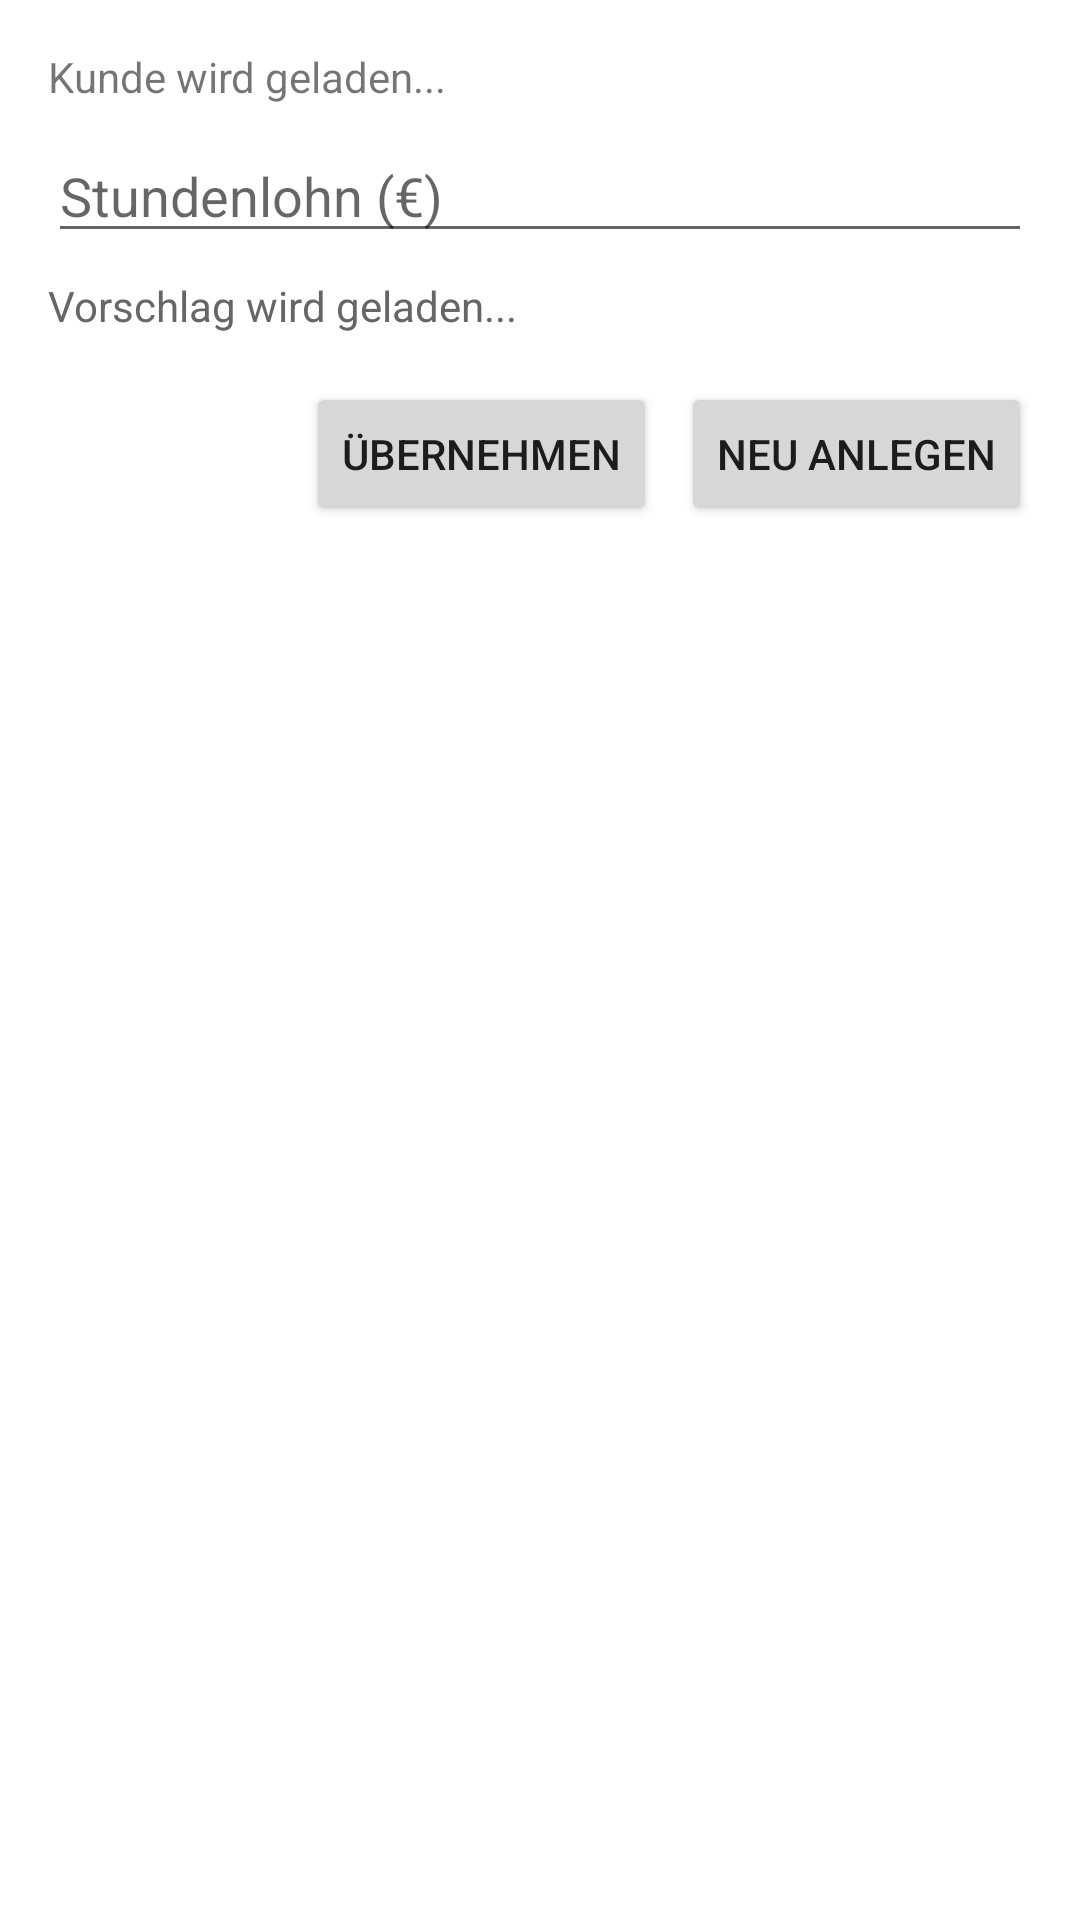

Produce the Android XML layout that renders to this screen, including the resource entries it uses.
<!-- AndroidManifest.xml: application theme Theme.TerraBill -->
<!-- res/layout/dialog_accept_request.xml -->
<LinearLayout xmlns:android="http://schemas.android.com/apk/res/android"
    android:layout_width="match_parent"
    android:layout_height="wrap_content"
    android:orientation="vertical"
    android:padding="16dp">

    <TextView
        android:id="@+id/tvCustomerInfo"
        android:layout_width="match_parent"
        android:layout_height="wrap_content"
        android:paddingBottom="8dp"
        android:text="Kunde wird geladen..."
        android:textSize="14sp" />

    <EditText
        android:id="@+id/inputHourlyRate"
        android:layout_width="match_parent"
        android:layout_height="wrap_content"
        android:hint="Stundenlohn (€)"
        android:inputType="numberDecimal" />

    <TextView
        android:id="@+id/tvHourlyRateSuggestion"
        android:layout_width="match_parent"
        android:layout_height="wrap_content"
        android:paddingTop="8dp"
        android:paddingBottom="8dp"
        android:text="Vorschlag wird geladen..."
        android:textColor="#666666"
        android:textSize="14sp" />

    <LinearLayout
        android:layout_width="match_parent"
        android:layout_height="wrap_content"
        android:layout_marginTop="8dp"
        android:gravity="end"
        android:orientation="horizontal">

        <Button
            android:id="@+id/btnUseExisting"
            android:layout_width="wrap_content"
            android:layout_height="wrap_content"
            android:text="Übernehmen" />

        <Button
            android:id="@+id/btnCreateNew"
            android:layout_width="wrap_content"
            android:layout_height="wrap_content"
            android:layout_marginStart="8dp"
            android:text="Neu anlegen" />
    </LinearLayout>
</LinearLayout>
<!-- resources referenced by this layout -->
<resources>
  <style name="Theme.TerraBill" parent="Theme.MaterialComponents.DayNight.DarkActionBar">
          
          <item name="colorPrimary">#4CAF50</item>
          <item name="colorPrimaryVariant">#8BC34A</item>
          <item name="colorOnPrimary">@color/white</item>
          
          <item name="colorSecondary">@color/teal_200</item>
          <item name="colorSecondaryVariant">@color/teal_700</item>
          <item name="colorOnSecondary">@color/black</item>
          
          <item name="android:statusBarColor">?attr/colorPrimaryVariant</item>
          
      </style>
  <color name="white">#FFFFFFFF</color>
  <color name="teal_200">#FF03DAC5</color>
  <color name="teal_700">#FF018786</color>
  <color name="black">#FF000000</color>
</resources>
